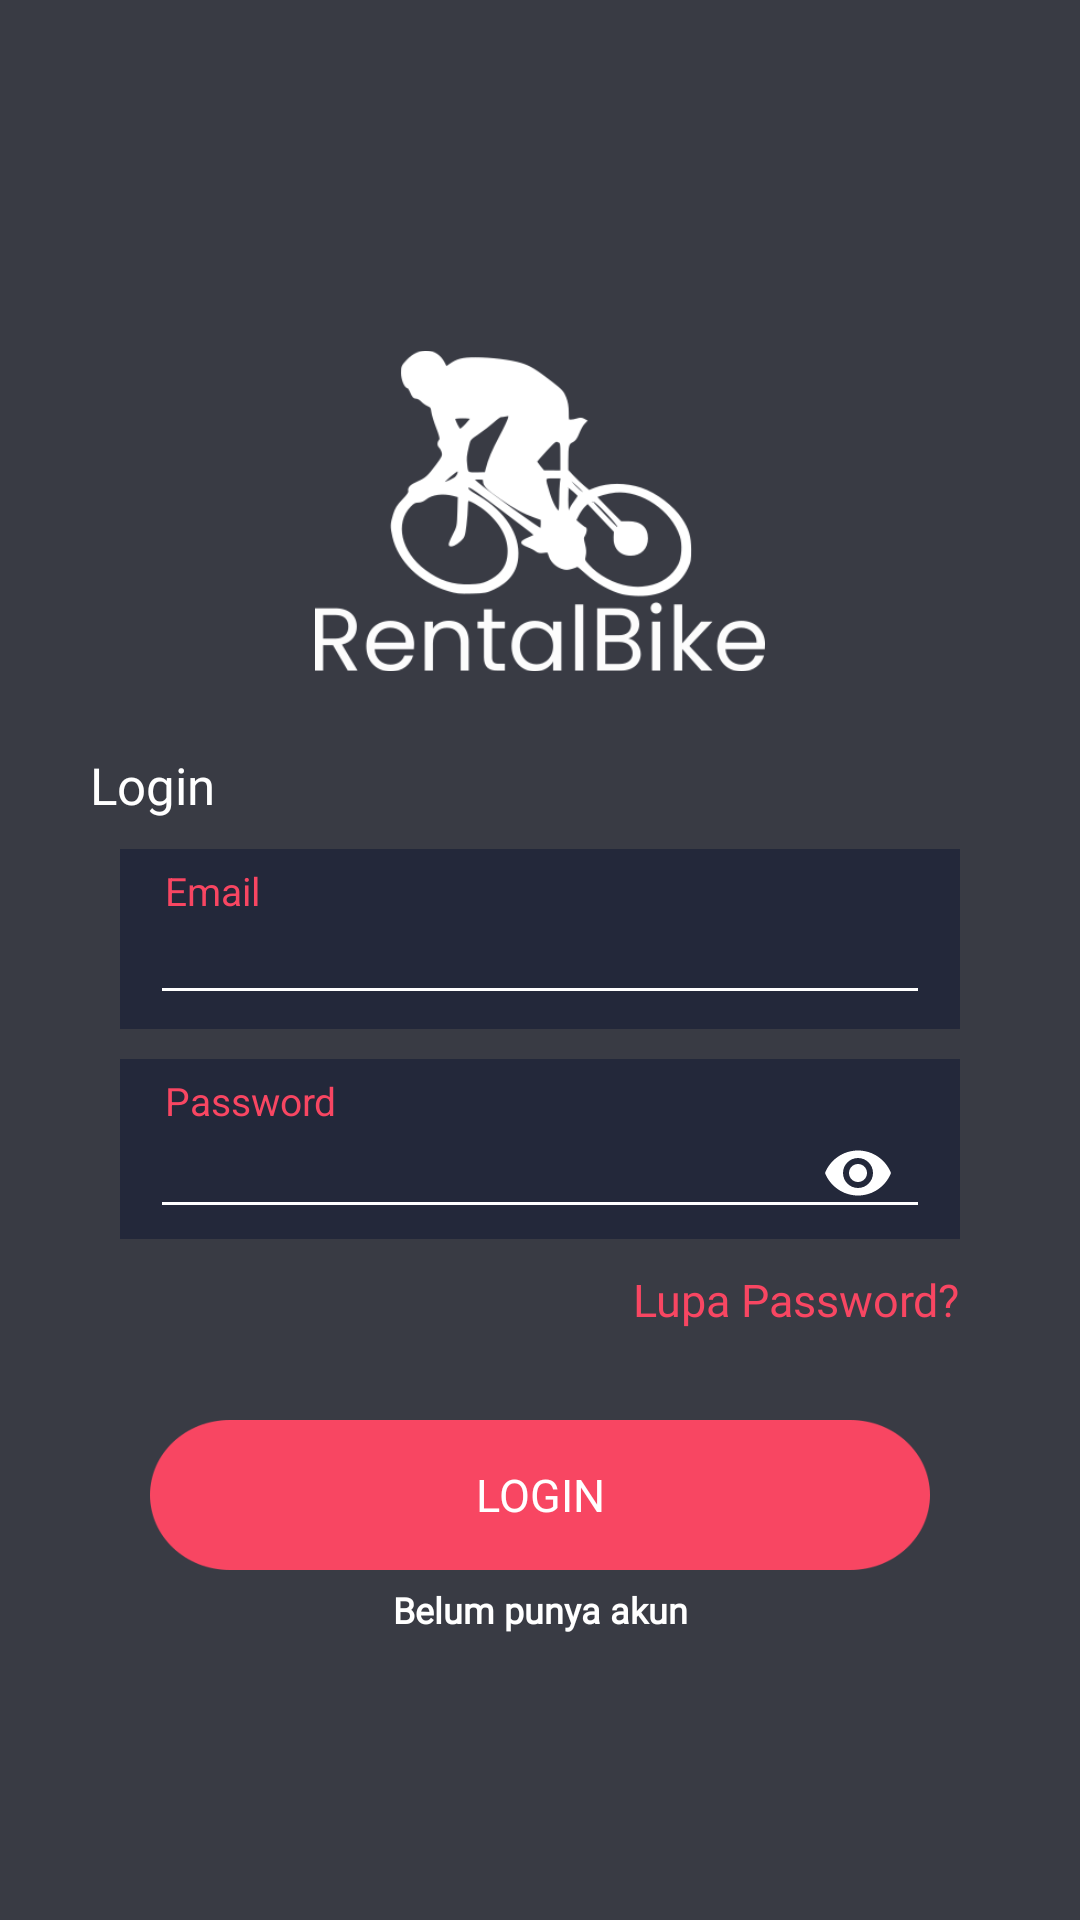

The Android layout XML behind this screen, and the referenced resources:
<!-- AndroidManifest.xml: application theme AppTheme -->
<!-- res/layout/activity_login.xml -->
<?xml version="1.0" encoding="utf-8"?>
<LinearLayout xmlns:android="http://schemas.android.com/apk/res/android"
    xmlns:app="http://schemas.android.com/apk/res-auto"
    xmlns:tools="http://schemas.android.com/tools"
    android:layout_width="match_parent"
    android:layout_height="match_parent"
    android:orientation="vertical"
    tools:context=".login"
    android:gravity="center"
    android:background="@color/backgroundcolor">

    <ImageView
        android:layout_width="150dp"
        android:layout_height="150dp"
        android:src="@drawable/logo"
        android:layout_marginBottom="5dp"/>

    //Text view login and register
    <TextView
        android:layout_gravity="left"
        android:layout_marginLeft="30dp"
        android:layout_marginBottom="10dp"
        android:layout_width="wrap_content"
        android:layout_height="wrap_content"
        android:text="Login"
        android:textSize="17dp"
        android:textColor="#fff"
        android:fontFamily="@font/futurabold"
        />

    //Login Action
    <RelativeLayout
        android:layout_width="match_parent"
        android:layout_height="60dp"
        android:layout_marginHorizontal="40dp"
        android:background="#23283a"
        android:layout_marginBottom="10dp">

        <TextView
            android:layout_width="match_parent"
            android:layout_height="wrap_content"
            android:text="Email"
            android:layout_marginVertical="5dp"
            android:paddingHorizontal="5dp"
            android:textSize="13dp"
            android:layout_marginHorizontal="10dp"
            android:layout_marginTop="10dp"
            android:textColor="@color/pink"/>

        <EditText
            android:textSize="15dp"
            android:inputType="number"
            android:textColor="#fff"
            android:id="@+id/lEmail"
            android:layout_marginTop="18dp"
            android:layout_width="match_parent"
            android:layout_height="wrap_content"
            android:layout_marginHorizontal="10dp"
            >
        </EditText>
    </RelativeLayout>

    <RelativeLayout
        android:layout_width="match_parent"
        android:layout_height="60dp"
        android:layout_marginHorizontal="40dp"
        android:background="#23283a"
        android:layout_marginBottom="10dp">

        <TextView
            android:layout_width="match_parent"
            android:layout_height="wrap_content"
            android:text="Password"
            android:layout_marginVertical="5dp"
            android:paddingHorizontal="5dp"
            android:textSize="13dp"
            android:layout_marginHorizontal="10dp"
            android:layout_marginTop="10dp"
            android:textColor="@color/pink"/>

        <com.google.android.material.textfield.TextInputLayout
            android:layout_width="match_parent"
            android:layout_height="wrap_content"
            android:layout_marginTop="5dp"
            app:passwordToggleEnabled="true"
            android:id="@+id/lPasswprd"
            app:passwordToggleTint="#fff">

            <EditText
                android:textSize="15dp"
                android:inputType="textPassword"
                android:layout_marginTop="18dp"
                android:textColor="#fff"
                android:layout_width="match_parent"
                android:layout_height="wrap_content"
                android:layout_marginHorizontal="10dp">
            </EditText>
        </com.google.android.material.textfield.TextInputLayout>
    </RelativeLayout>

    <TextView
        android:layout_width="wrap_content"
        android:layout_height="wrap_content"
        android:text="Lupa Password?"
        android:layout_marginHorizontal="40dp"
        android:textColor="@color/pink"
        android:layout_gravity="end"
        android:textSize="15sp"
        android:fontFamily="@font/futuramedium"/>

    <Button
        android:id="@+id/btnLogin"
        android:layout_width="match_parent"
        android:layout_height="50dp"
        android:text="Login"
        android:textColor="@android:color/white"
        android:textSize="15sp"
        android:fontFamily="@font/futuramedium"
        android:layout_marginTop="30dp"
        android:layout_marginHorizontal="50dp"
        android:background="@drawable/button"/>

    <TextView
        android:textAlignment="center"
        android:layout_marginTop="5dp"
        android:id="@+id/btnNoAkun"
        android:layout_width="match_parent"
        android:layout_height="wrap_content"
        android:backgroundTint="@color/backgroundcolor"
        android:text="Belum punya akun"
        android:layout_marginHorizontal="100dp"
        android:fontFamily="@font/futurabold"
        android:textColor="@android:color/white"
        android:textSize="12dp"
        android:textStyle="bold" />

</LinearLayout>
<!-- resources referenced by this layout -->
<resources>
  <color name="backgroundcolor">#393b44</color>
  <color name="pink">#f84662</color>
  <!-- drawable button: png bitmap (drawable, 4947 bytes) -->
  <!-- drawable logo: png bitmap (drawable, 20326 bytes) -->
  <style name="AppTheme" parent="Theme.AppCompat.Light.NoActionBar">
          
          <item name="colorPrimary">@color/colorPrimary</item>
          <item name="colorPrimaryDark">@color/darkblue</item>
          <item name="colorAccent">@color/colorAccent</item>
          <item name="android:textColorHint">@color/pink</item>
          <item name="colorControlNormal">#fff</item>
          <item name="colorControlActivated">@color/pink</item>
          <item name="colorControlHighlight">@color/pink</item>
          <item name="android:colorFocusedHighlight">@color/pink</item>
          <item name="android:actionMenuTextColor">#fff</item>
  
      </style>
  <color name="colorPrimary">#6200EE</color>
  <color name="darkblue">#23283a</color>
  <color name="colorAccent">#03DAC5</color>
</resources>
